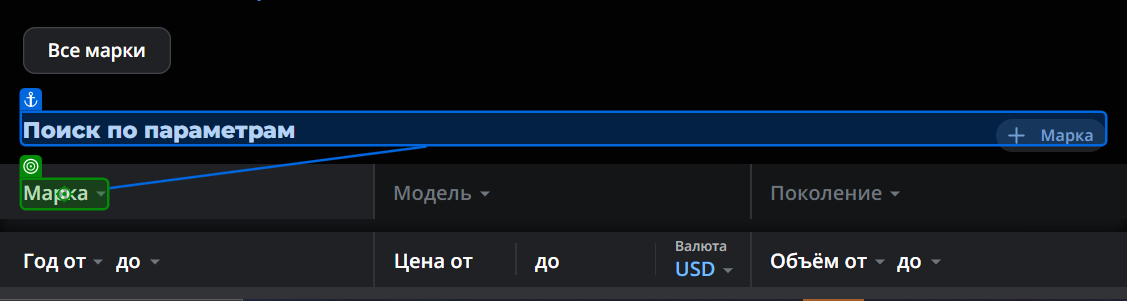
Task: Cars Process
Workflow: ChromeParse

Step 1: click on 'Марка'

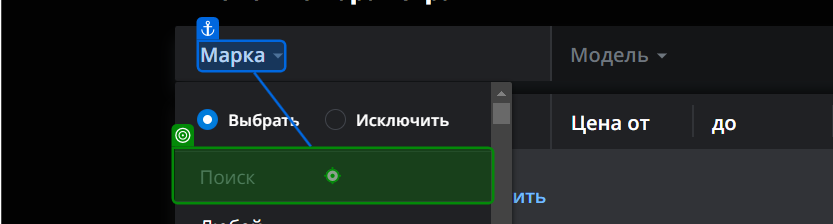
Step 2: type "brand" into 'Марка'

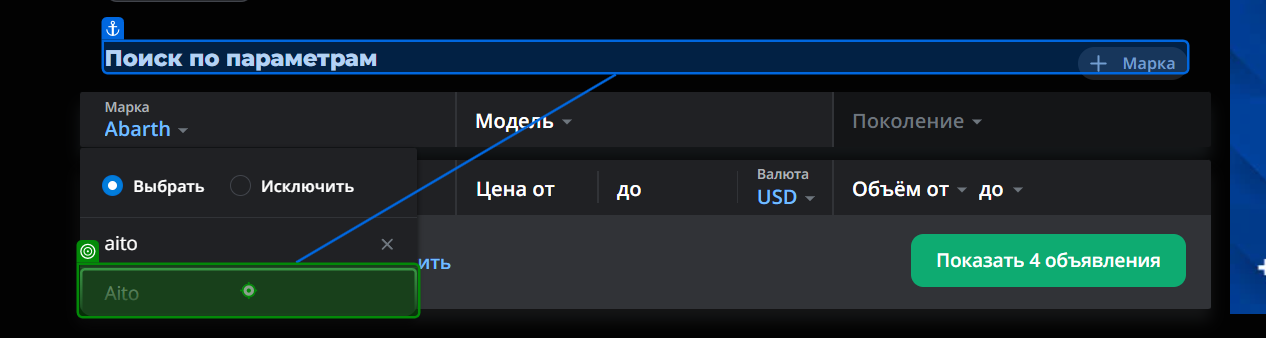
Step 3 [try]: click

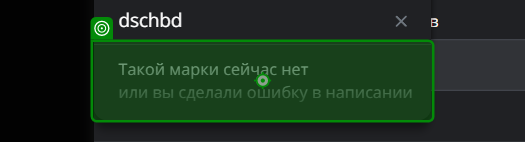
Step 4: Label 'Label 'Такой марки''

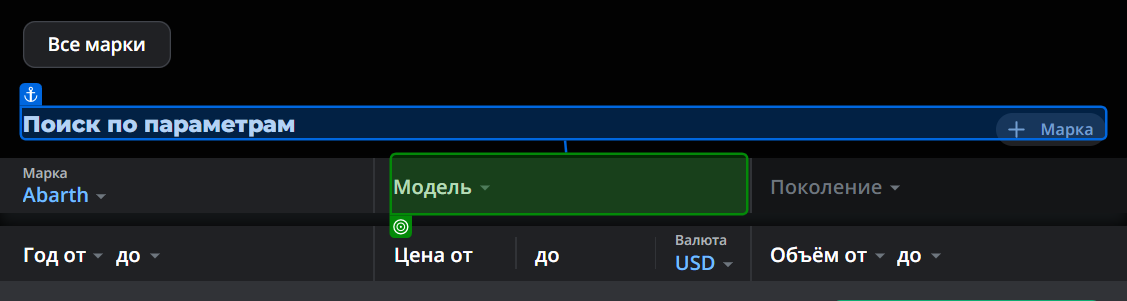
Step 5: select "model" in 'Модель'

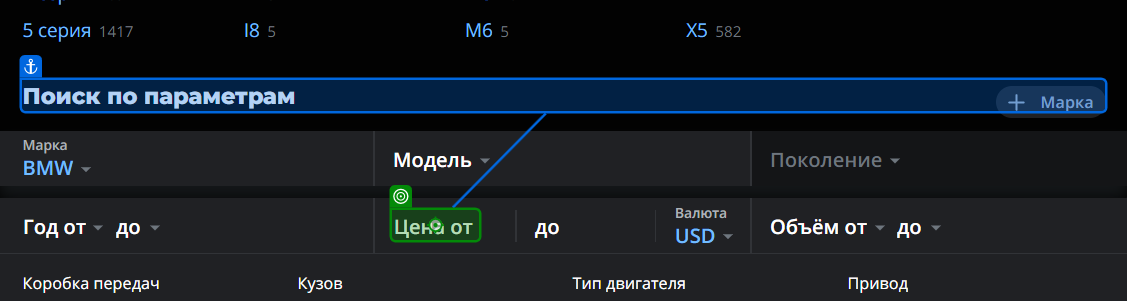
Step 6: type "priceFrom + """ into 'Цена от'

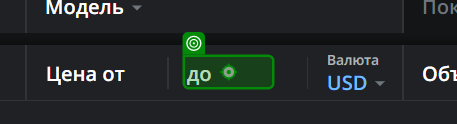
Step 7: type "priceTo + """ into 'Цена до'

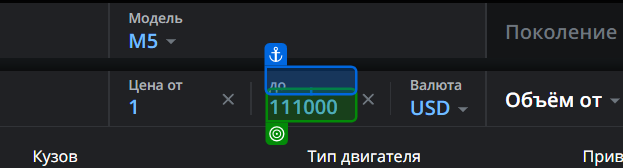
Step 8: SearchedElement

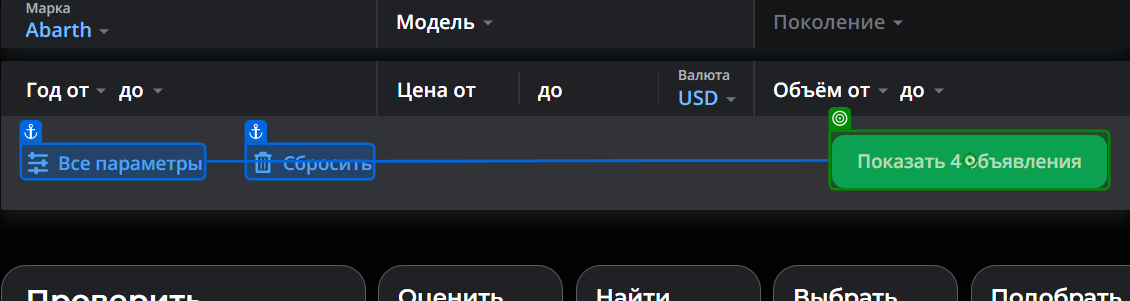
Step 9: click on 'Показать'

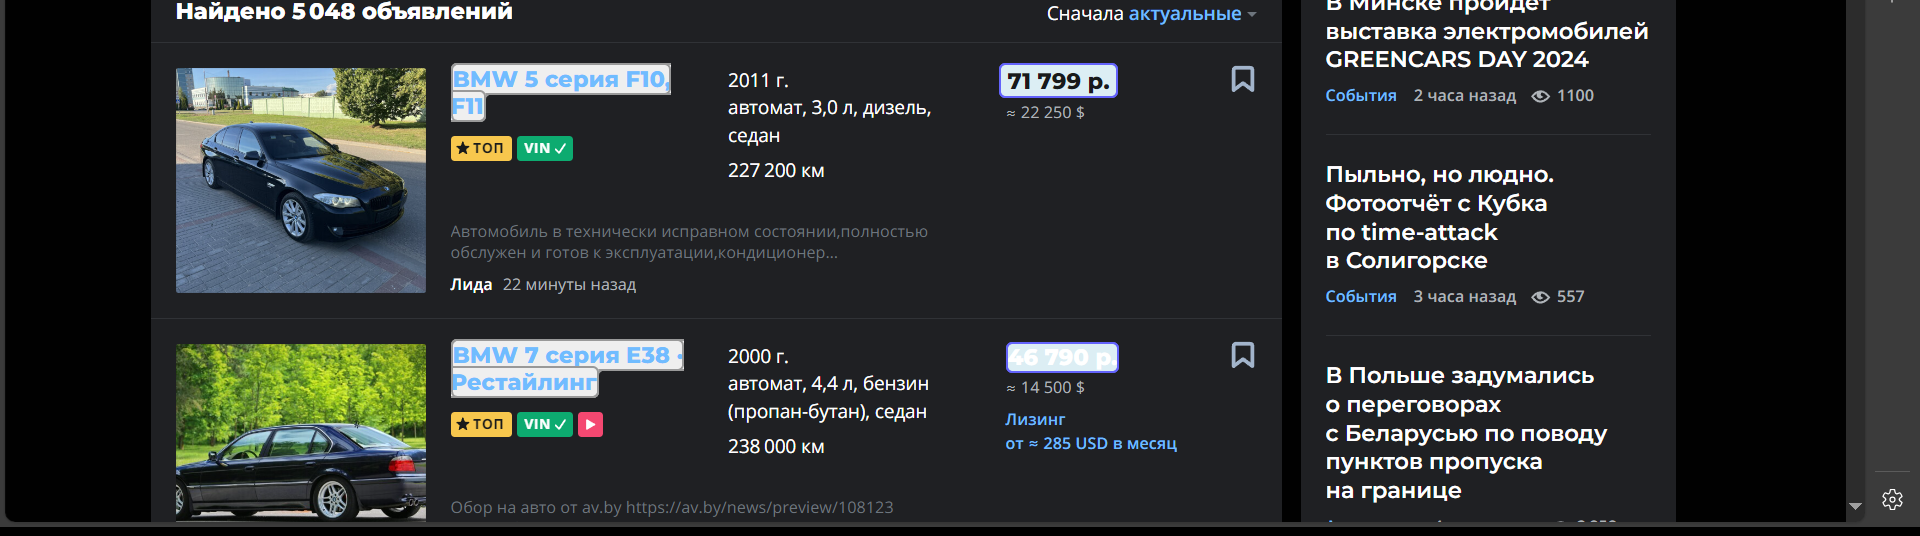
Step 10: get-text